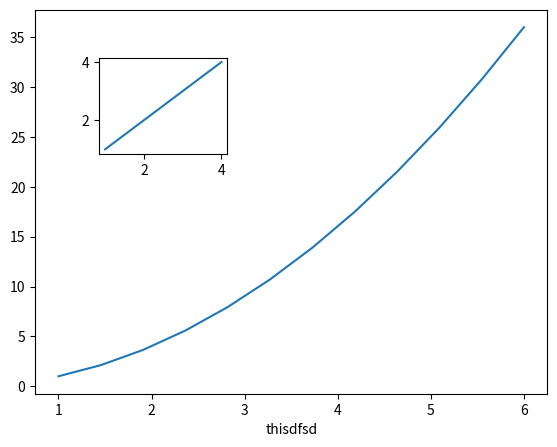

Write the Python code that produced this figure.
import matplotlib.pyplot as plt
import numpy as np

x = np.linspace(1,6, 12)
print(type(x), x)

y = x ** 2

print(y)

# functional
# plt.plot(x,y,'g')
# plt.xlabel("time")
# plt.ylabel("distance in km")
# plt.title("distance covered in time,...")

#
# p1 = plt.subplot(3,2,1)
# p1.plot(x,y, 'r')
#
#
# p2 = plt.subplot(3,2,2)
# p2.plot(y, x, 'g')
#
# p3 = plt.subplot(3,2,3)
# p3.plot(y, x, 'g')
#
# p4 = plt.subplot(3,2,4)
# p4.plot(x,y, 'r')
#
# p5 = plt.subplot(3,2,5)
# p5.plot(x,y, 'r')
#
# plt.show()




# OO

figure = plt.figure()

axis = figure.add_axes([0.1,0.1,0.8,0.8])
axis.plot(x,y)
axis.set_xlabel("thisdfsd")

axis2 = figure.add_axes([0.2,0.6,0.2,0.2])
axis2.plot([1,2,3,4],[1,2,3,4])

figure.show()



#
# fig, axis = plt.subplots(nrows=2,ncols=3)
#
# print(type(axis))
#
#
# axis[0,1].plot(x,y)
# # for a in axis:
# #     a.plot(x,y)
#
#
# plt.show()